Photos from the image-classification dataset "data-benh" in the GitHub repository chi312/Aiforlife. Its 6 classes are: BENH DOM LA, BENH KHAM LA, BENH PHAN TRANG, BENH THAN THU, BINH thuong, THOI TRAI DO VI KHUAN.

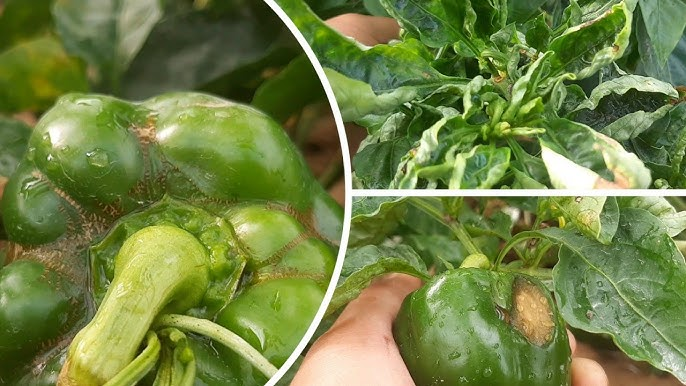
Label: BENH THAN THU

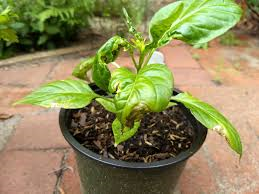
Label: BENH KHAM LA

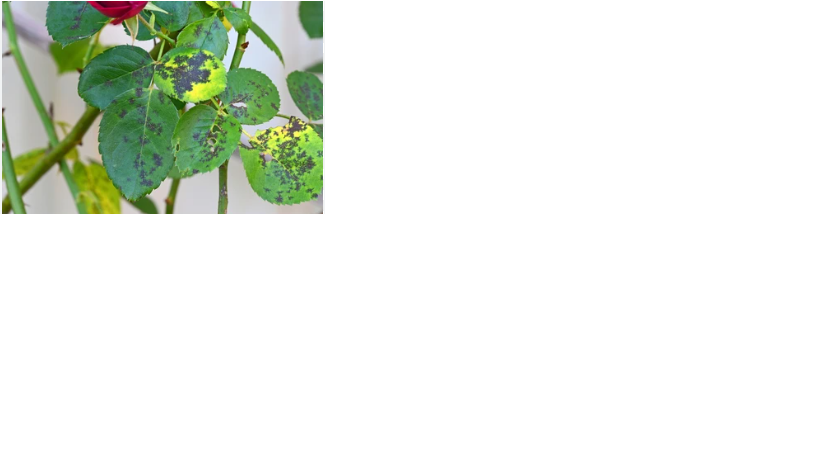
Label: BENH DOM LA

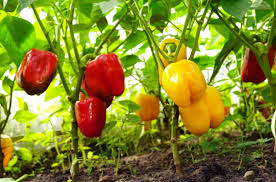
Label: BINH thuong

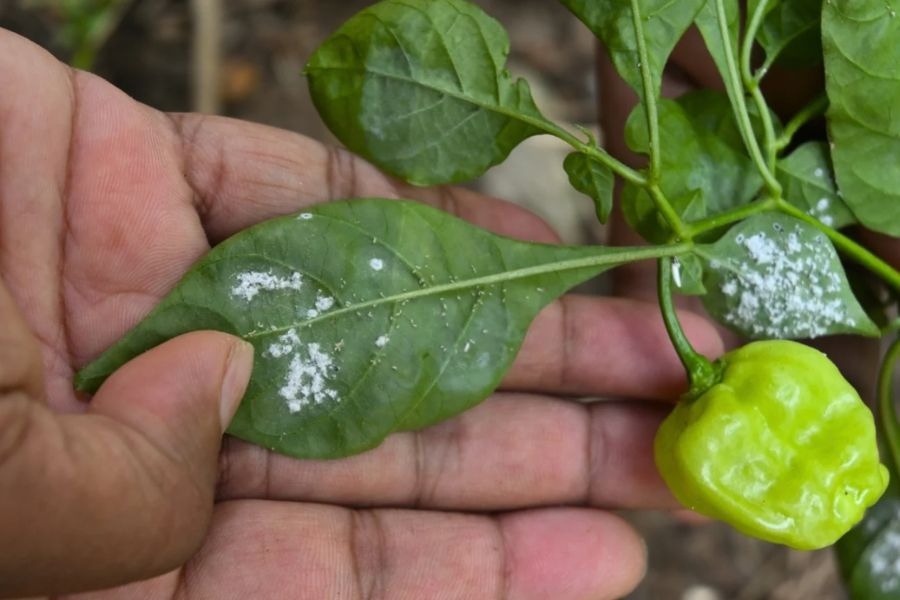
Label: BENH PHAN TRANG

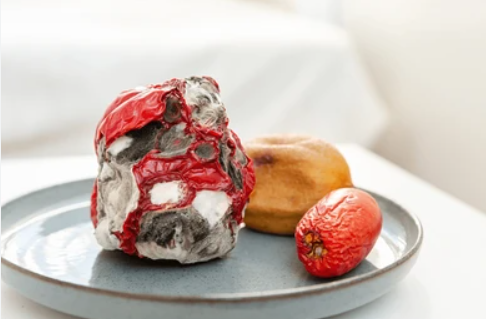
Label: THOI TRAI DO VI KHUAN
